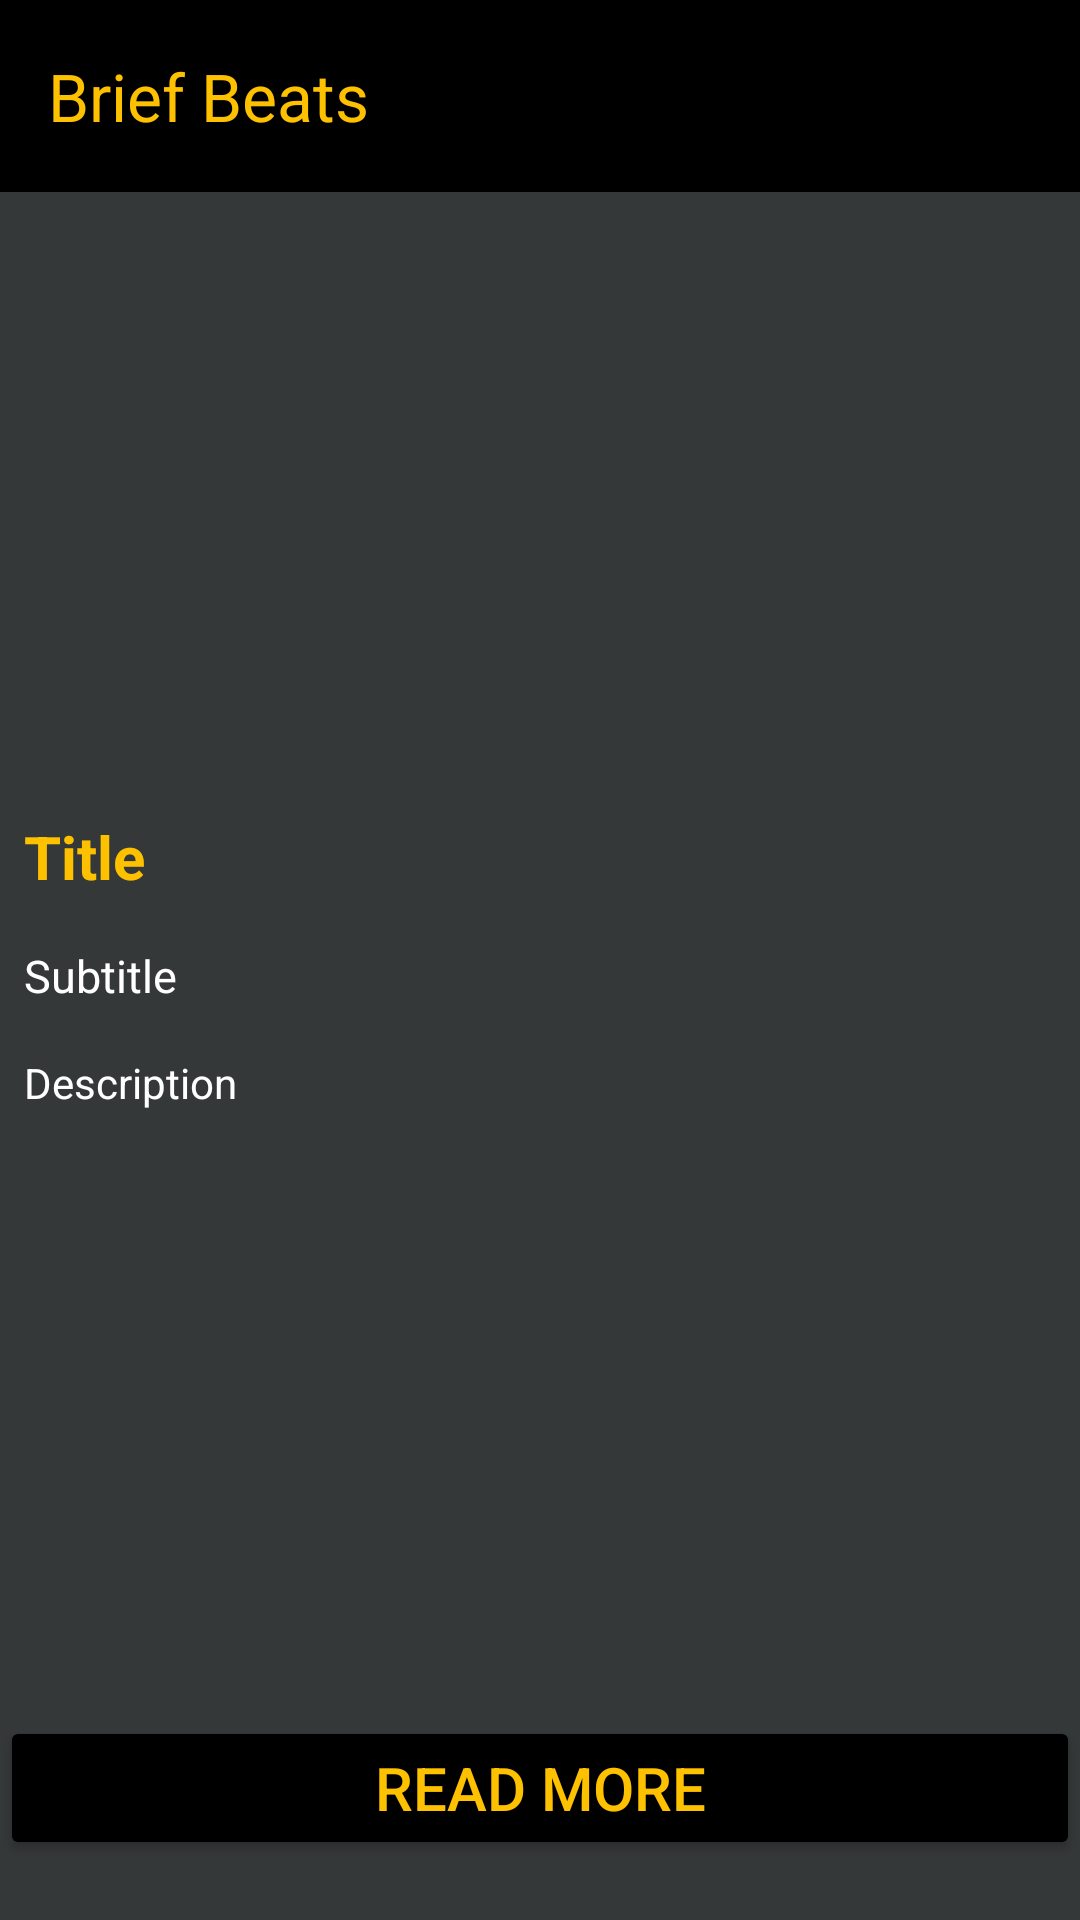

Here is an Android app screen rendered from its layout file. Give the layout XML and the strings, colors and styles it references.
<!-- AndroidManifest.xml: application theme Theme.BriefBeat -->
<!-- res/layout/activity_news_detail.xml -->
<?xml version="1.0" encoding="utf-8"?>
<RelativeLayout xmlns:android="http://schemas.android.com/apk/res/android"
    xmlns:app="http://schemas.android.com/apk/res-auto"
    xmlns:tools="http://schemas.android.com/tools"
    android:layout_width="match_parent"
    android:layout_height="match_parent"
    android:background="@color/background"
    tools:context=".NewsDetailActivity">

    <androidx.appcompat.widget.Toolbar
        android:id="@+id/headingBar"
        android:layout_width="match_parent"
        android:layout_height="wrap_content"
        android:background="@color/black"
        app:title="Brief Beats"
        app:titleTextColor="@color/yellow"/>
    
    <ScrollView
        android:layout_width="match_parent"
        android:layout_height="match_parent"
        android:layout_below="@id/headingBar"
        android:layout_above="@id/newsButton">
        <RelativeLayout
            android:layout_width="match_parent"
            android:layout_height="match_parent"
            >
            <ImageView
                android:layout_width="match_parent"
                android:layout_height="200dp"
                android:id="@+id/newsImg"
                />

            <TextView
                android:id="@+id/newsTitle"
                android:layout_width="match_parent"
                android:layout_height="wrap_content"
                android:layout_below="@id/newsImg"
                android:layout_marginStart="4dp"
                android:layout_marginTop="4dp"
                android:layout_marginEnd="4dp"
                android:layout_marginBottom="4dp"
                android:padding="4dp"
                android:text="@string/title"
                android:textColor="@color/yellow"
                android:textSize="20sp"
                android:textStyle="bold" />

            <TextView
                android:id="@+id/newsSubtitle"
                android:layout_width="match_parent"
                android:layout_height="match_parent"
                android:layout_below="@id/newsTitle"
                android:text="@string/subtitle"
                android:textColor="@color/white"
                android:textSize="15sp"
                android:layout_margin="4dp"
                android:padding="4dp"/>

            <TextView
                android:id="@+id/newsDes"
                android:layout_width="match_parent"
                android:layout_height="match_parent"
                android:layout_below="@+id/newsSubtitle"
                android:text="@string/description"
                android:textColor="@color/white"
                android:layout_margin="4dp"
                android:padding="4dp"/>
        </RelativeLayout>

    </ScrollView>

    <Button
        android:id="@+id/newsButton"
        android:layout_width="match_parent"
        android:layout_height="wrap_content"
        android:layout_alignParentBottom="true"
        android:text="@string/read_more"
        android:backgroundTint="@color/black"
        android:textColor="@color/yellow"
        android:textSize="20sp"
        android:layout_marginBottom="20dp"/>


</RelativeLayout>
<!-- resources referenced by this layout -->
<resources>
  <color name="background">#353839</color>
  <color name="black">#FF000000</color>
  <color name="white">#FFFFFFFF</color>
  <color name="yellow">#FDC100</color>
  <string name="description">Description</string>
  <string name="read_more">Read More</string>
  <string name="subtitle">Subtitle</string>
  <string name="title">Title</string>
  <style name="Theme.BriefBeat" parent="Base.Theme.BriefBeat" />
  <style name="Base.Theme.BriefBeat" parent="Theme.Material3.DayNight.NoActionBar">
          
          
      </style>
</resources>
